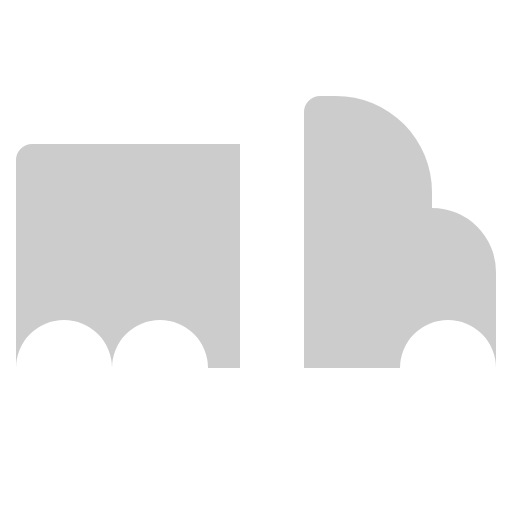
t = 0.00 s
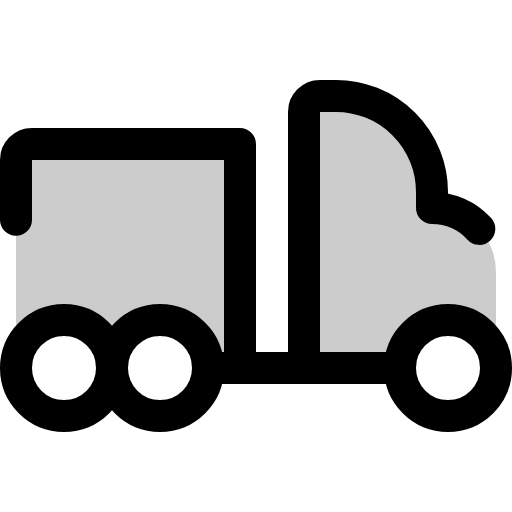
t = 0.38 s
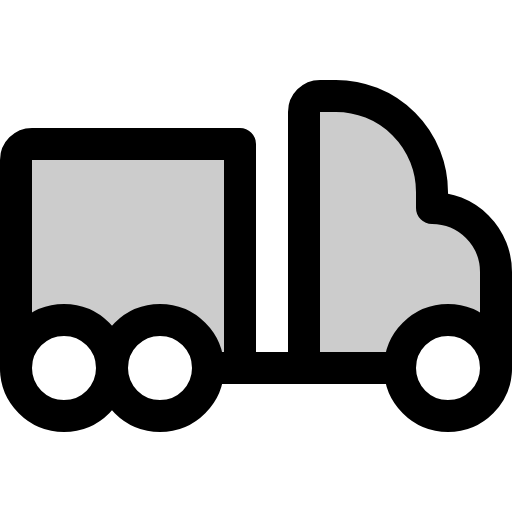
t = 1.13 s
t = 1.50 s: frame unchanged from t = 1.13 s, image omitted
t = 1.88 s: frame unchanged from t = 1.13 s, image omitted
t = 2.63 s: frame unchanged from t = 1.13 s, image omitted

The animated SVG that drew these frames (rendered in a browser with its animation timeline set to each time). Animation: 1 CSS @keyframes rule; one cycle of 3.00 s, repeats indefinitely.

<svg xmlns="http://www.w3.org/2000/svg" viewBox="0 0 256 256">
  <style>
    .draw-line {
      stroke-dasharray: 2000;
      stroke-dashoffset: 0;
    }
    svg:hover .draw-line {
      animation: phosphor-draw-in 3s ease-in-out infinite alternate;
    }
    @keyframes phosphor-draw-in {
      0%   { stroke-dashoffset: 2000; }
      50%  { stroke-dashoffset: 0; }
      100% { stroke-dashoffset: 0; }
    }
  </style><rect width="256" height="256" fill="none"/><path d="M120,72H16a8,8,0,0,0-8,8V184a24,24,0,0,1,48,0,24,24,0,0,1,48,0h16Z" opacity="0.2"/><path d="M216,104h0V96a48,48,0,0,0-48-48h-8a8,8,0,0,0-8,8V184h48a24,24,0,0,1,48,0V136A32,32,0,0,0,216,104Z" opacity="0.2"/><circle cx="224" cy="184" r="24" fill="none" stroke="currentColor" stroke-linecap="round" stroke-linejoin="round" stroke-width="16" class="draw-line"/><circle cx="32" cy="184" r="24" fill="none" stroke="currentColor" stroke-linecap="round" stroke-linejoin="round" stroke-width="16" class="draw-line"/><circle cx="80" cy="184" r="24" fill="none" stroke="currentColor" stroke-linecap="round" stroke-linejoin="round" stroke-width="16" class="draw-line"/><line x1="200" y1="184" x2="104" y2="184" fill="none" stroke="currentColor" stroke-linecap="round" stroke-linejoin="round" stroke-width="16" class="draw-line"/><path d="M152,184V56a8,8,0,0,1,8-8h8a48,48,0,0,1,48,48v8h0a32,32,0,0,1,32,32v48" fill="none" stroke="currentColor" stroke-linecap="round" stroke-linejoin="round" stroke-width="16" class="draw-line"/><path d="M120,184V72H16a8,8,0,0,0-8,8V184" fill="none" stroke="currentColor" stroke-linecap="round" stroke-linejoin="round" stroke-width="16" class="draw-line"/></svg>
